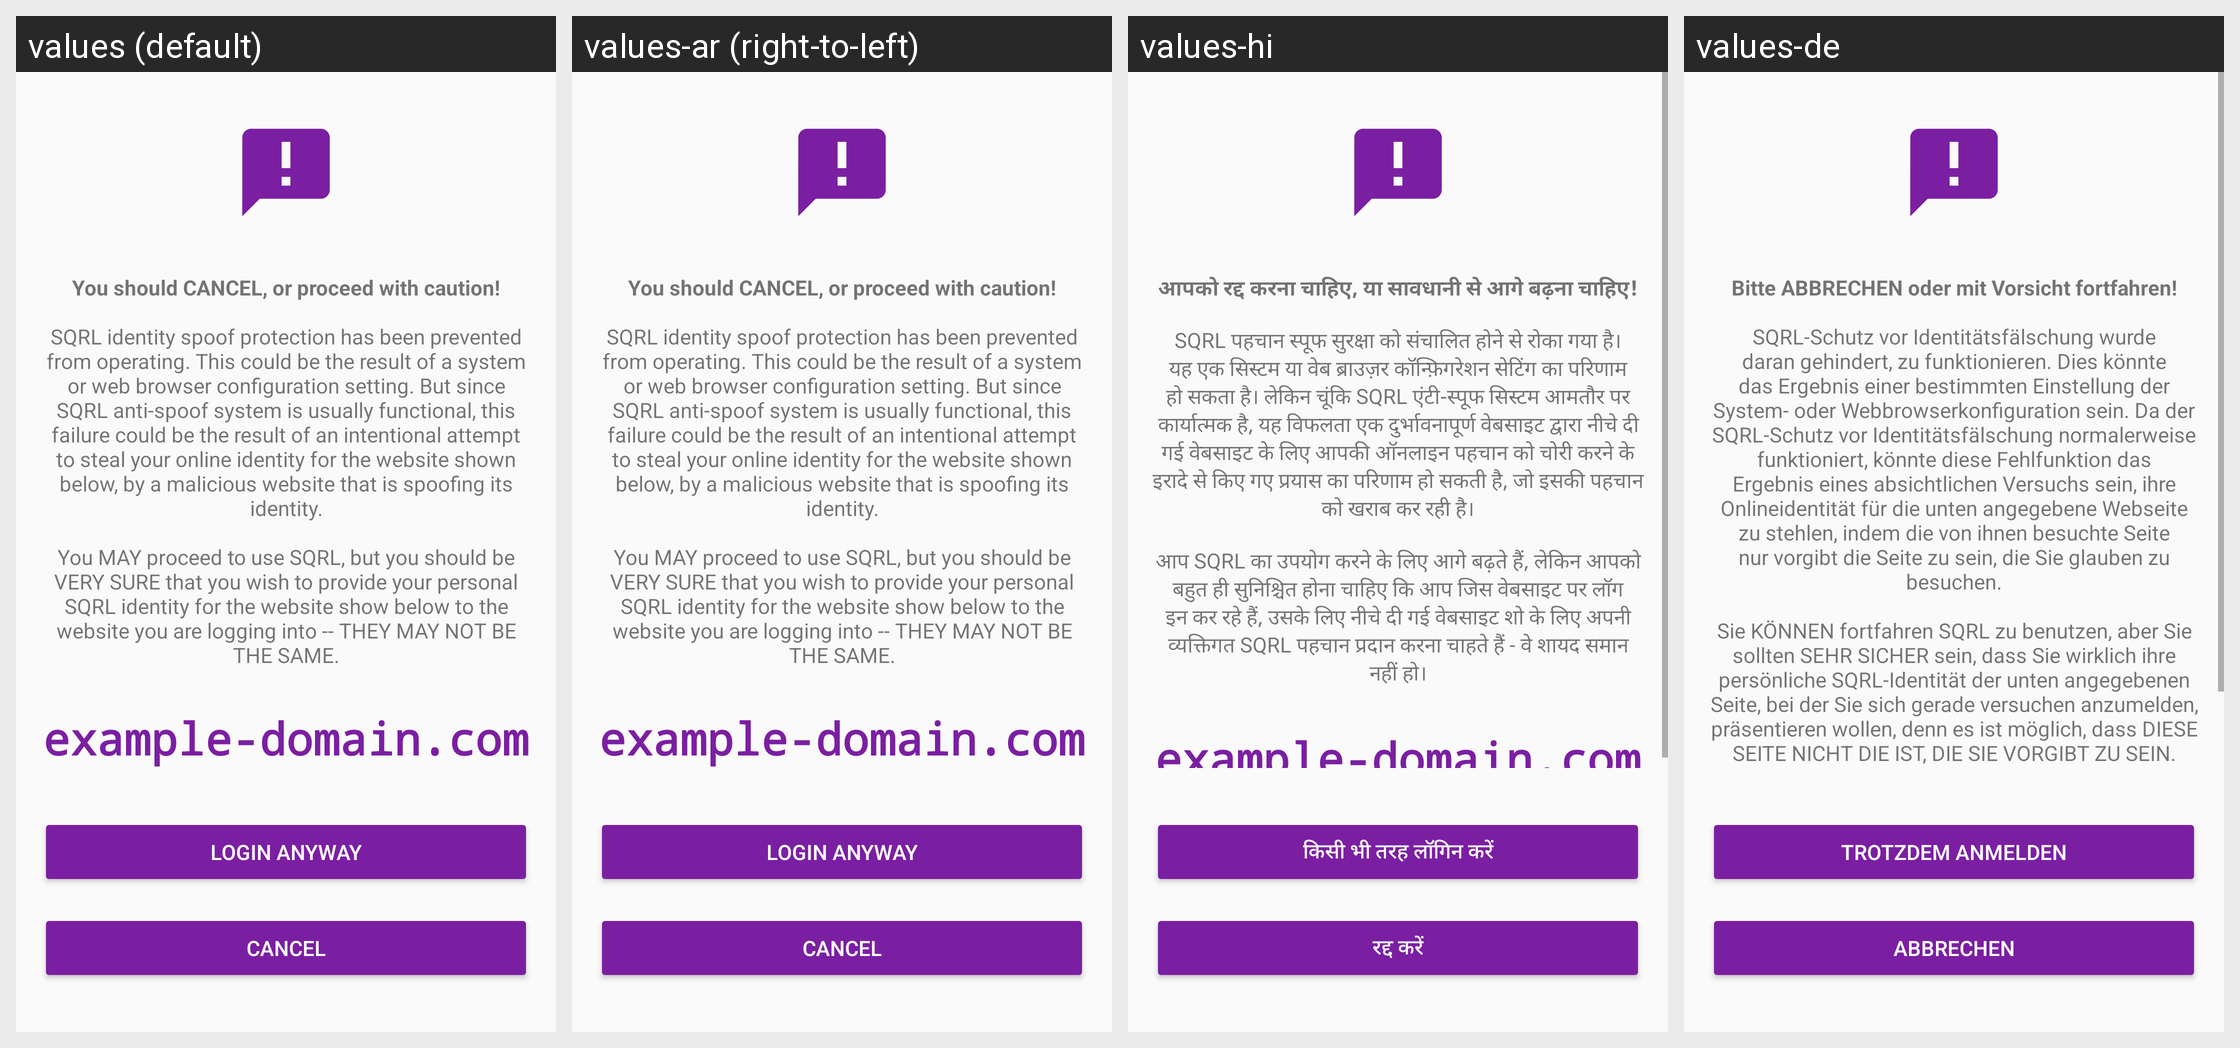

Translations of the strings shown on this Android screen, per locale in the grid:
Android screen res/layout/activity_cps_missing.xml rendered under 4 locales, left to right: values (default), values-ar (right-to-left), values-hi, values-de. Device: Nexus 5 (rendered at 1080×1920; each locale shown at half size, 540×960, under a caption strip naming it); theme AppTheme.
Other locales in the repository, not shown: values-ca, values-cs, values-es, values-fi, values-fr, values-he, values-hu, values-id, values-it, values-ja, values-ko, values-nl, values-no, values-pl, values-pt, values-ru, values-sl, values-sv, values-zh.
Strings drawn on this screen, with the default value and each locale's value (text and hints the layout hard-codes, and strings that could not be matched under every locale, appear in the picture but are not listed):

cps_missing_text
  values: You should CANCEL, or proceed with caution!
      
      SQRL identity spoof protection has been prevented from operating. This could be the result of a system or web browser configuration setting. But since SQRL anti-spoof system is usually functional, this failure could be the result of an intentional attempt to steal your online identity for the website shown below, by a malicious website that is spoofing …[clipped]
  values-ar: You should CANCEL, or proceed with caution!
      
      SQRL identity spoof protection has been prevented from operating. This could be the result of a system or web browser configuration setting. But since SQRL anti-spoof system is usually functional, this failure could be the result of an intentional attempt to steal your online identity for the website shown below, by a malicious website that is spoofing …[clipped]
  values-hi: आपको रद्द करना चाहिए, या सावधानी से आगे बढ़ना चाहिए!
      
      SQRL पहचान स्पूफ सुरक्षा को संचालित होने से रोका गया है। यह एक सिस्टम या वेब ब्राउज़र कॉन्फ़िगरेशन सेटिंग का परिणाम हो सकता है। लेकिन चूंकि SQRL एंटी-स्पूफ सिस्टम आमतौर पर कार्यात्मक है, यह विफलता एक दुर्भावनापूर्ण वेबसाइट द्वारा नीचे दी गई वेबसाइट के लिए आपकी ऑनलाइन पहचान को चोरी करने के इरादे से किए गए प्रयास का परिणाम हो सकती है, जो इसकी …[clipped]
  values-de: Bitte ABBRECHEN oder mit Vorsicht fortfahren!
      
      SQRL-Schutz vor Identitätsfälschung wurde daran gehindert, zu funktionieren. Dies könnte das Ergebnis einer bestimmten Einstellung der System- oder Webbrowserkonfiguration sein. Da der SQRL-Schutz vor Identitätsfälschung normalerweise funktioniert, könnte diese Fehlfunktion das Ergebnis eines absichtlichen Versuchs sein, ihre Onlineidentität für die …[clipped]

button_cps_continue
  values: Login anyway
  values-ar: Login anyway
  values-hi: किसी भी तरह लॉगिन करें
  values-de: Trotzdem anmelden

button_cps_cancel
  values: Cancel
  values-ar: Cancel
  values-hi: रद्द करें
  values-de: Abbrechen
